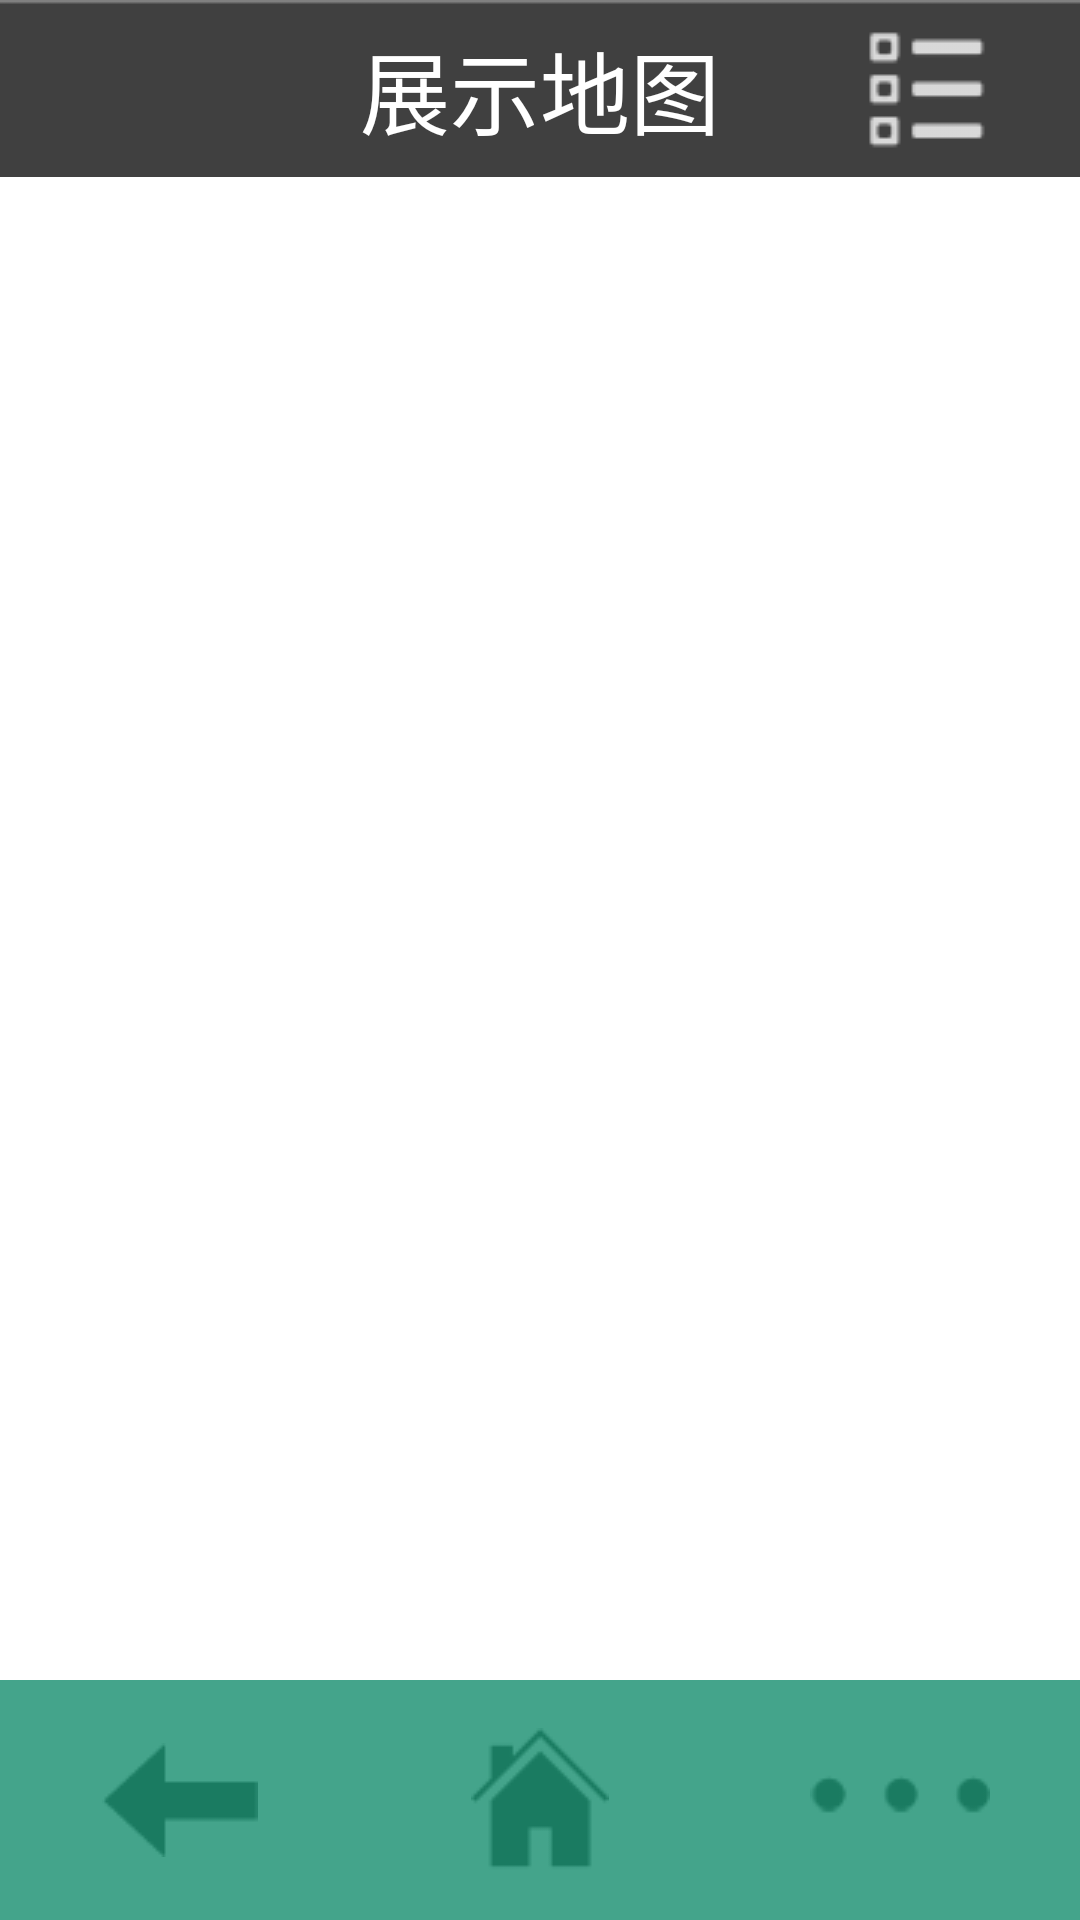

Produce the Android XML layout that renders to this screen, including the resource entries it uses.
<!-- AndroidManifest.xml: application theme android:Theme.Light.NoTitleBar.Fullscreen -->
<!-- res/layout/map.xml -->
<?xml version="1.0" encoding="utf-8"?>
<RelativeLayout xmlns:android="http://schemas.android.com/apk/res/android"
                android:layout_width="match_parent"
                android:layout_height="wrap_content"
                android:background="@color/white">



    <FrameLayout
            android:id="@+id/container"
            android:layout_width="match_parent"
            android:layout_height="match_parent"/>

    <FrameLayout
            android:id="@+id/picContainer"
            android:layout_width="match_parent"
            android:layout_height="match_parent">

        <TextView
                android:id="@+id/aa"
                android:layout_width="wrap_content"
                android:layout_height="wrap_content"
                android:text="fasfdasfdsfdsafdas"/>
    </FrameLayout>

    <LinearLayout
            android:layout_width="match_parent"
            android:layout_height="wrap_content"
            android:orientation="vertical">
        
        <RelativeLayout
                android:layout_width="match_parent"
                android:layout_height="wrap_content"
                android:background="@drawable/header">

            <TextView
                    android:id="@+id/title"
                    android:layout_width="wrap_content"
                    android:layout_height="wrap_content"
                    android:textColor="@color/white"
                    android:text="@string/map"
                    android:textSize="@dimen/title_size"
                    android:layout_centerInParent="true"/>

            <ImageView
                    android:id="@+id/imgList"
                    android:layout_width="wrap_content"
                    android:layout_height="wrap_content"
                    android:src="@drawable/top_list"
                    android:layout_alignParentRight="true"
                    android:paddingRight="20dp"
                    android:layout_centerVertical="true"/>

        </RelativeLayout>
    </LinearLayout>


    
    <RelativeLayout
            android:layout_width="match_parent"
            android:layout_height="wrap_content"
            android:layout_alignParentBottom="true">

        <include layout="@layout/footer"/>
    </RelativeLayout>
</RelativeLayout>
<!-- res/layout/footer.xml (included above) -->
<?xml version="1.0" encoding="utf-8"?>
<LinearLayout xmlns:android="http://schemas.android.com/apk/res/android"
              android:id="@+id/footerContainer"
              android:layout_width="match_parent"
              android:layout_height="@dimen/footer_height"
              android:background="@drawable/footer_bg">



        <LinearLayout
                android:layout_width="0dp"
                android:layout_height="wrap_content"
                android:layout_weight="3"
                android:gravity="center"
                android:layout_gravity="center">

            <ImageView
                    android:id="@+id/back"
                    android:layout_width="wrap_content"
                    android:layout_height="wrap_content"
                    android:src="@drawable/back"/>
        </LinearLayout>

        <LinearLayout
                android:layout_width="0dp"
                android:layout_height="wrap_content"
                android:layout_weight="3"
                android:gravity="center"
                android:layout_gravity="center">

            <ImageView
                    android:id="@+id/home"
                    android:layout_width="wrap_content"
                    android:layout_height="wrap_content"
                    android:src="@drawable/home"/>
        </LinearLayout>

        <LinearLayout
                android:layout_width="0dp"
                android:layout_height="wrap_content"
                android:layout_weight="3"
                android:gravity="center"
                android:layout_gravity="center">

            <ImageView
                    android:id="@+id/footerMore"
                    android:layout_width="wrap_content"
                    android:layout_height="wrap_content"
                    android:src="@drawable/footer_more"/>
        </LinearLayout>


</LinearLayout>
<!-- resources referenced by this layout -->
<resources>
  <color name="white">#ffffffff</color>
  <dimen name="footer_height">80dp</dimen>
  <dimen name="title_size">30sp</dimen>
  <!-- drawable back: png bitmap (drawable-mdpi, 1306 bytes) -->
  <!-- drawable footer_bg: png bitmap (drawable-mdpi, 1231 bytes) -->
  <!-- drawable footer_more (drawable) -->
  <?xml version="1.0" encoding="utf-8"?>
  <selector xmlns:android="http://schemas.android.com/apk/res/android">
      <item android:state_selected="true" android:drawable="@drawable/footer_more_selcted"/>
      <item android:state_checked="true" android:drawable="@drawable/footer_more_selcted"/>
      <item android:state_focused="true" android:drawable="@drawable/footer_more_selcted"/>
      <item android:state_single="true" android:drawable="@drawable/footer_more_selcted"/>
      <item android:drawable="@drawable/footer_more_normal"/>
  </selector>
  <!-- drawable header: png bitmap (drawable-mdpi, 2986 bytes) -->
  <!-- drawable home: png bitmap (drawable-mdpi, 1564 bytes) -->
  <!-- drawable top_list: png bitmap (drawable-mdpi, 3366 bytes) -->
  <string name="map">展示地图</string>
  <!-- drawable footer_more_selcted: png bitmap (drawable-mdpi, 1576 bytes) -->
  <!-- drawable footer_more_normal: png bitmap (drawable-mdpi, 1580 bytes) -->
</resources>
